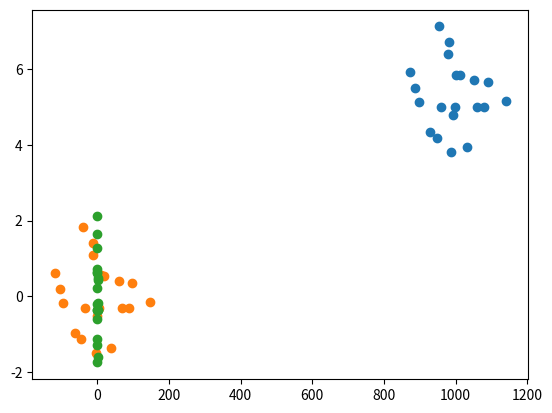

Source code (Python): (Note: this script raises an exception after producing the figure.)
%matplotlib inline
import numpy as np
import matplotlib.pyplot as plt

N = 20
X = np.zeros((N,2))
X[:,0] = np.random.normal(1000, 100, N)
X[:,1] = np.random.normal(5, 1, N)
plt.scatter(X[:,0],X[:,1])

e = None
e = (np.mean(X[:,0]), np.mean(X[:,1]))
e

X1 = X - e
plt.scatter(X1[:,0],X1[:,1])

var = None
var = (np.var(X[:,0]), np.var(X[:,1]))
var

sigma = None
sigma = (np.sqrt(var[0]), np.sqrt(var[1]))
sigma

X1 = (X - e) / sigma
plt.scatter(X1[:,0],X1[:,1])

e1 = None
e1 = (np.mean(X1[:,0]), np.mean(X1[:,1]))
e1

sigma1 = None
var1 = None
var1 = (np.var(X1[:,0]), np.var(X1[:,1]))
sigma1 = (np.sqrt(var1[0]), np.sqrt(var1[1]))
sigma1

X2 = None
X2 = (X - X.min(0)) / X.ptp(0)
plt.scatter(X2[:,0],X2[:,1])